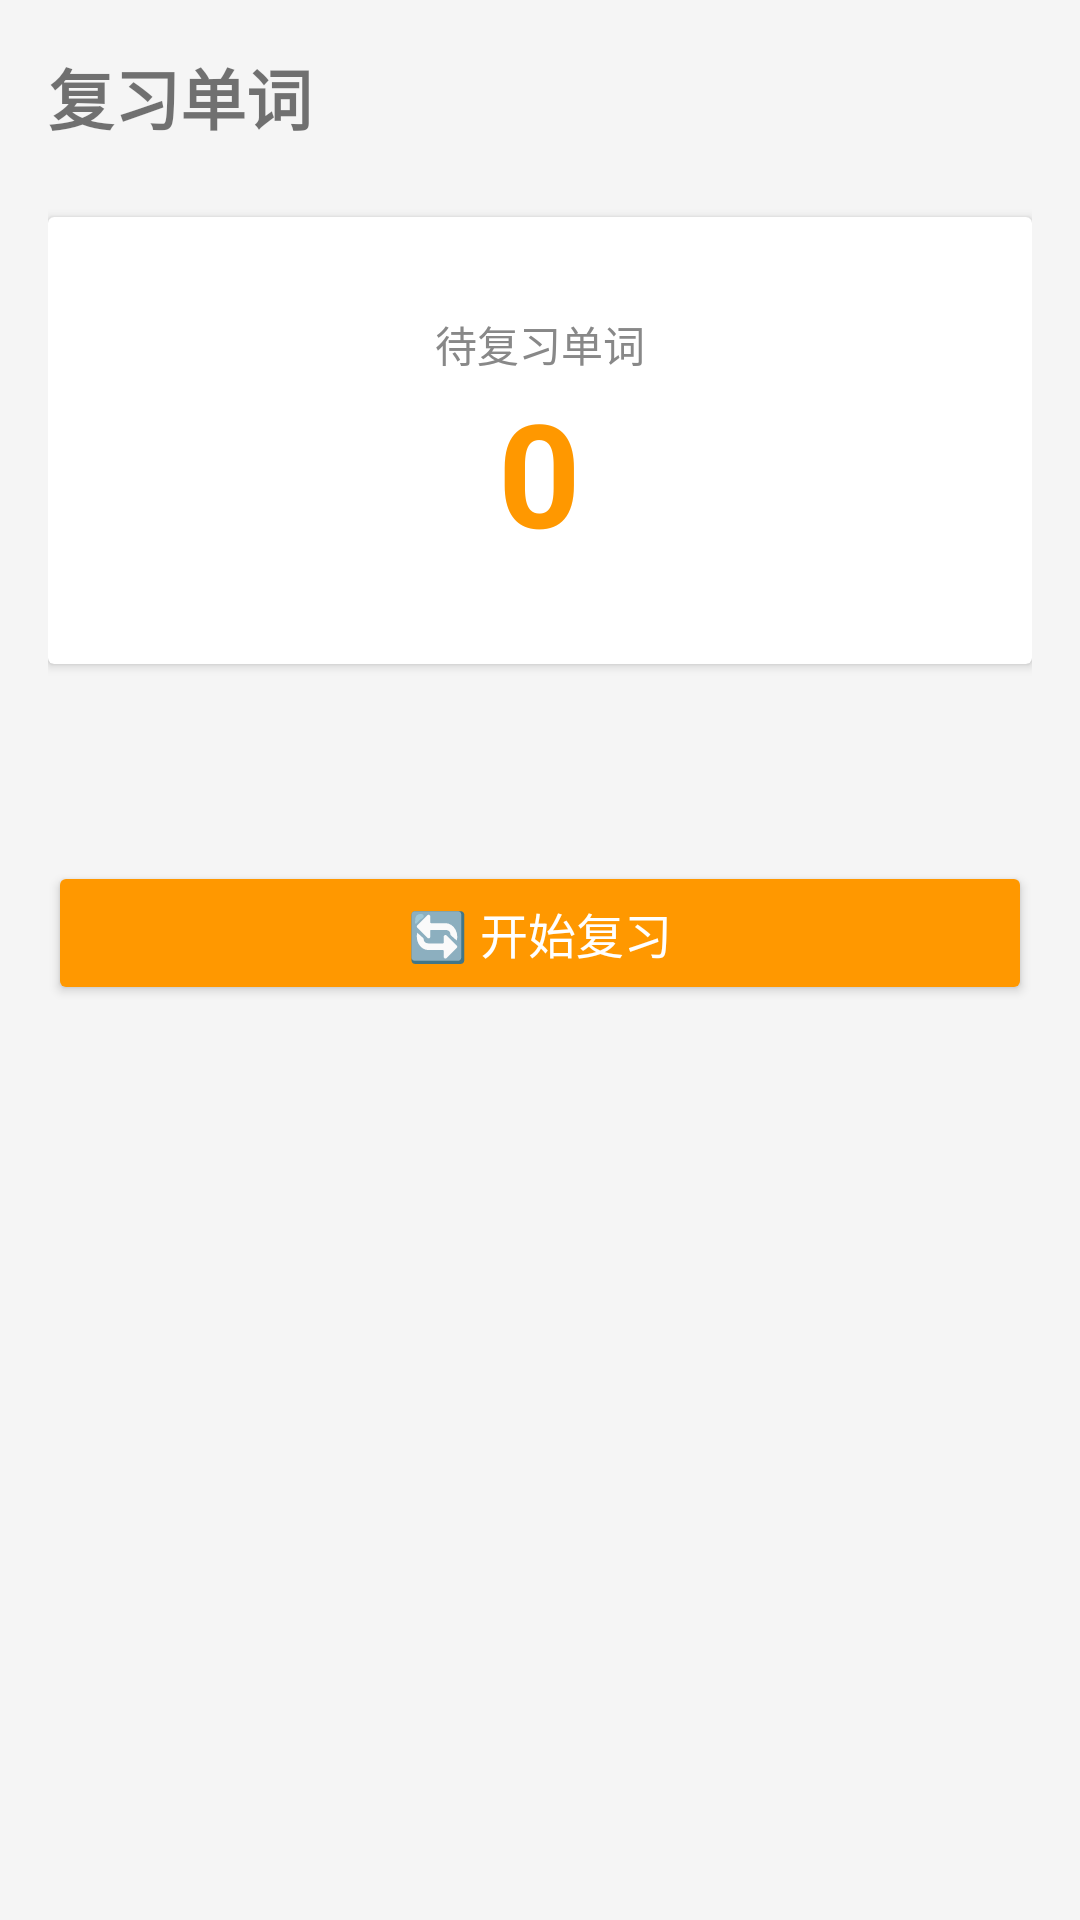

Write the Android layout XML for this screen, with the resource values it uses.
<!-- AndroidManifest.xml: application theme Theme.EnglishBeginner -->
<!-- res/layout/fragment_review.xml -->
<?xml version="1.0" encoding="utf-8"?>
<LinearLayout xmlns:android="http://schemas.android.com/apk/res/android"
    android:layout_width="match_parent"
    android:layout_height="match_parent"
    android:orientation="vertical"
    android:padding="16dp"
    android:background="#F5F5F5">

    <TextView
        android:id="@+id/tvTitle"
        android:layout_width="wrap_content"
        android:layout_height="wrap_content"
        android:text="复习单词"
        android:textSize="22sp"
        android:textStyle="bold"
        android:layout_marginBottom="24dp" />

    <androidx.cardview.widget.CardView
        android:layout_width="match_parent"
        android:layout_height="wrap_content"
        android:layout_gravity="center_horizontal"
        android:layout_marginBottom="24dp">

        <LinearLayout
            android:layout_width="match_parent"
            android:layout_height="wrap_content"
            android:orientation="vertical"
            android:gravity="center"
            android:padding="32dp">

            <TextView
                android:layout_width="wrap_content"
                android:layout_height="wrap_content"
                android:text="待复习单词"
                android:textSize="14sp"
                android:textColor="#888" />

            <TextView
                android:id="@+id/tvDueCount"
                android:layout_width="wrap_content"
                android:layout_height="wrap_content"
                android:textSize="48sp"
                android:textStyle="bold"
                android:textColor="#FF9800"
                android:text="0" />

        </LinearLayout>
    </androidx.cardview.widget.CardView>

    <TextView
        android:id="@+id/tvSummary"
        android:layout_width="wrap_content"
        android:layout_height="wrap_content"
        android:layout_gravity="center_horizontal"
        android:textSize="13sp"
        android:textColor="#888"
        android:layout_marginBottom="24dp" />

    <Button
        android:id="@+id/btnStartReview"
        android:layout_width="match_parent"
        android:layout_height="wrap_content"
        android:text="🔄 开始复习"
        android:textSize="16sp"
        android:backgroundTint="#FF9800"
        android:textColor="@color/white" />

</LinearLayout>
<!-- resources referenced by this layout -->
<resources>
  <color name="white">#FFFFFF</color>
  <style name="Theme.EnglishBeginner" parent="Theme.MaterialComponents.Light.NoActionBar">
          <item name="colorPrimary">@color/primary</item>
          <item name="colorPrimaryDark">@color/primaryDark</item>
          <item name="colorAccent">@color/accent</item>
          <item name="android:windowBackground">@color/background</item>
      </style>
  <color name="primary">#2196F3</color>
  <color name="primaryDark">#1976D2</color>
  <color name="accent">#FF9800</color>
  <color name="background">#F5F5F5</color>
</resources>
